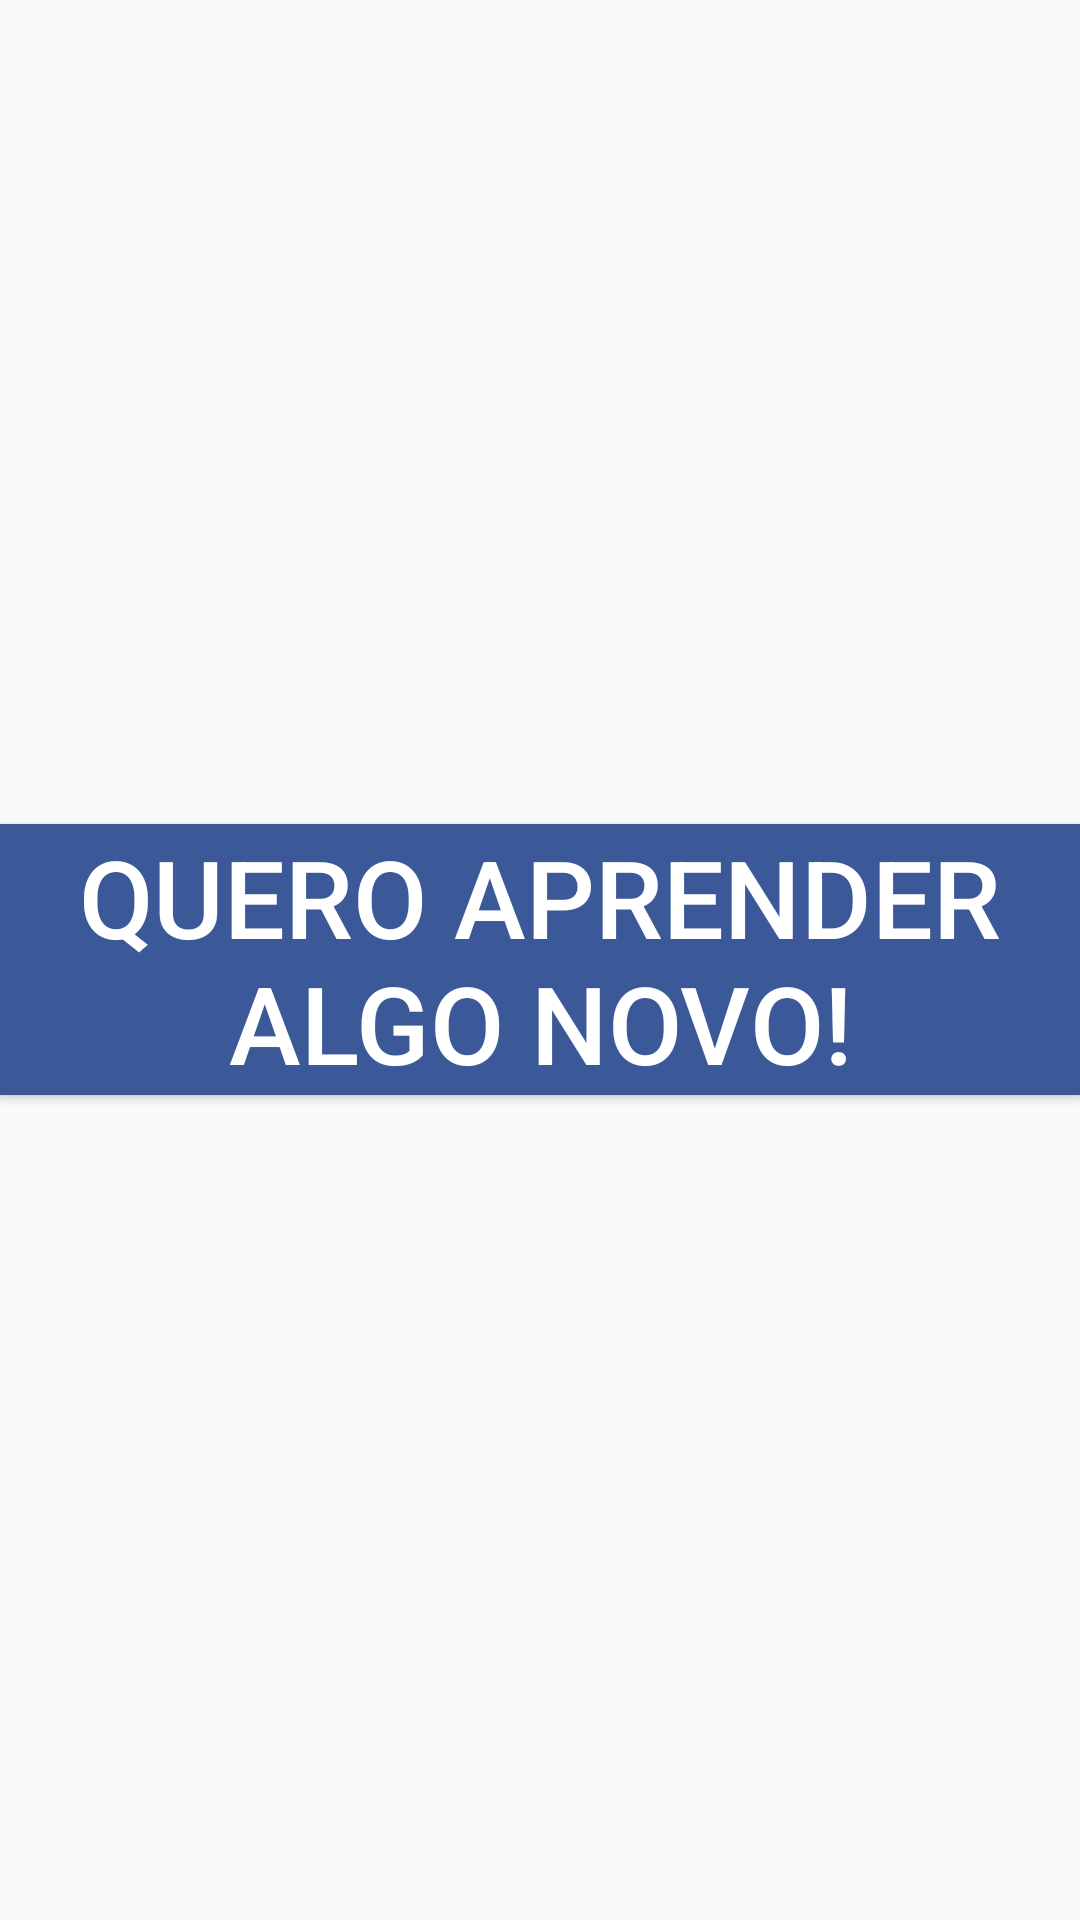

Reconstruct the res/layout file that produces this screen, plus the resources it refers to.
<!-- AndroidManifest.xml: application theme AppTheme -->
<!-- res/layout/activity_main.xml -->
<?xml version="1.0" encoding="utf-8"?>
<RelativeLayout xmlns:android="http://schemas.android.com/apk/res/android"
    xmlns:tools="http://schemas.android.com/tools"
    android:layout_width="match_parent"
    android:layout_height="match_parent"
    android:paddingBottom="@dimen/activity_vertical_margin"
    android:paddingLeft="@dimen/activity_horizontal_margin"
    android:paddingRight="@dimen/activity_horizontal_margin"
    android:paddingTop="@dimen/activity_vertical_margin"
    tools:context="com.example.pedro.askgear.MainActivity">

    <Button
        android:layout_width="wrap_content"
        android:layout_height="wrap_content"
        android:layout_centerVertical="true"
        android:layout_centerHorizontal="true"
        android:text="Quero aprender algo novo!"
        android:background="#ff3b5998"
        android:fontFamily="sans-serif-medium"
        android:textColor="#ffffff"
        android:textSize="36dp"
        android:gravity="center_horizontal"/>
</RelativeLayout>
<!-- resources referenced by this layout -->
<resources>
  <style name="AppTheme" parent="Theme.AppCompat.Light.DarkActionBar">
          
          <item name="colorPrimary">@color/colorPrimary</item>
          <item name="colorPrimaryDark">@color/colorPrimaryDark</item>
          <item name="colorAccent">@color/colorAccent</item>
      </style>
  <!-- not gathered from this repository: default colours our renderer supplied (Android Studio template values) -->
  <color name="colorPrimary">#FF6200EE</color>
  <color name="colorPrimaryDark">#FF3700B3</color>
  <color name="colorAccent">#FF03DAC5</color>
</resources>
